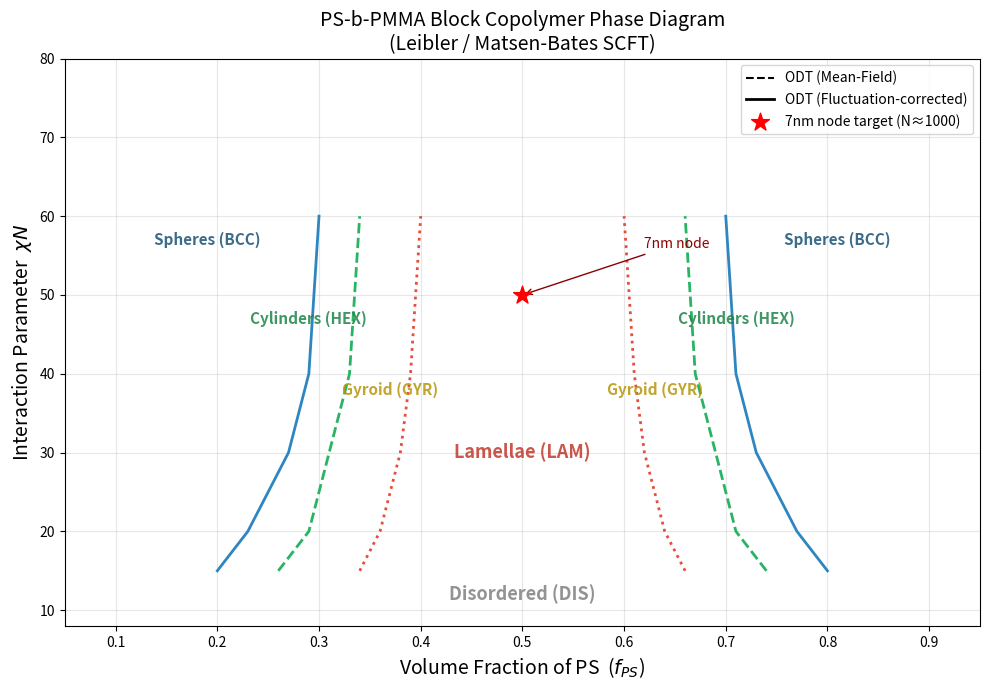
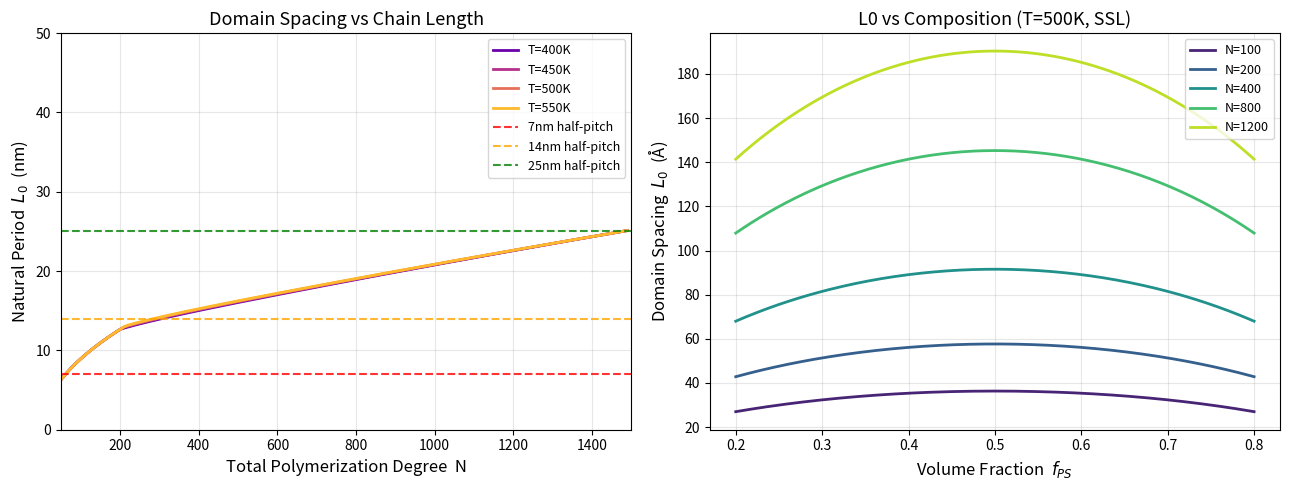

Reproduce these figures in Python, in order.
"""
Block Copolymer Phase Diagram Mapping
SCFT + Leibler theory for PS-b-PMMA equilibrium morphologies

Predicts: DIS -> BCC -> HEX -> Gyroid -> LAM as function of (f_PS, χN)
References:
  - Leibler, Macromolecules 1980
  - Matsen & Bates, Macromolecules 1996
  - Fredrickson & Helfand, J.Chem.Phys 1987
"""

import numpy as np
import matplotlib
matplotlib.use("Agg")
import matplotlib.pyplot as plt
import json, os

def chi_ps_pmma(T_K):
    return 0.04 + 4.9 / T_K

def F_Leibler(f, x):
    def g(f_, x_):
        return 2.0*(np.exp(-f_*x_) - 1.0 + f_*x_)/(x_**2)
    g1 = g(f, x); g2 = g(1-f, x)
    g12 = 0.5*(g(1.0,x) - g1 - g2)
    W = g1*g2 - g12**2
    return W / (g1 + g2 + 2*g12)

def chi_ODT_MF(f):
    x_arr = np.linspace(0.1, 100.0, 2000)
    F_arr = [F_Leibler(f, x) for x in x_arr]
    idx = np.argmin(F_arr)
    return 0.5 / F_arr[idx], x_arr[idx]

def chi_ODT_fluctuation(f, N):
    chiN_mf, _ = chi_ODT_MF(f)
    if abs(f - 0.5) < 0.02:
        return chiN_mf + 41.022 * N**(-1/3)
    return chiN_mf + 30.0 * N**(-1/3) * (1 - 4*(f-0.5)**2)

def domain_spacing_ssl(N, b, f, chi):
    return 1.03*b*N**(2/3)*chi**(1/6)*(f*(1-f))**(2/3)

def domain_spacing_wsl(N, b):
    Rg = b*np.sqrt(N/6.0)
    return 2*np.pi*Rg/1.95

def estimate_L0(N, T_K=500.0, b=0.68, f=0.5):
    chi = chi_ps_pmma(T_K); chiN = chi*N
    d_ssl = domain_spacing_ssl(N, b, f, chi)
    d_wsl = domain_spacing_wsl(N, b)
    alpha = np.clip((chiN-10.5)/(chiN+10.5), 0, 1)
    return {"N":N,"T_K":T_K,"chi":chi,"chiN":chiN,
            "d_WSL_nm":d_wsl,"d_SSL_nm":d_ssl,
            "d_estimated_nm": alpha*d_ssl+(1-alpha)*d_wsl,
            "regime":"SSL" if chiN>20 else "WSL"}

def compute_full_phase_diagram(N=100):
    f_arr = np.linspace(0.05, 0.95, 181)
    chiN_mf, chiN_fh, q_star = [], [], []
    for f in f_arr:
        cm, xs = chi_ODT_MF(f)
        cf = chi_ODT_fluctuation(f, N)
        chiN_mf.append(cm); chiN_fh.append(cf); q_star.append(xs)
    pb = {
        "BCC_HEX":{"f_L":[0.20,0.23,0.27,0.29,0.30],
                   "f_R":[0.80,0.77,0.73,0.71,0.70],
                   "chiN":[15.0,20.0,30.0,40.0,60.0]},
        "HEX_GYR":{"f_L":[0.26,0.29,0.31,0.33,0.34],
                   "f_R":[0.74,0.71,0.69,0.67,0.66],
                   "chiN":[15.0,20.0,30.0,40.0,60.0]},
        "GYR_LAM":{"f_L":[0.34,0.36,0.38,0.39,0.40],
                   "f_R":[0.66,0.64,0.62,0.61,0.60],
                   "chiN":[15.0,20.0,30.0,40.0,60.0]},
    }
    sym_mf, _ = chi_ODT_MF(0.5)
    return {"f_arr":f_arr.tolist(),"chiN_ODT_MF":chiN_mf,"chiN_ODT_FH":chiN_fh,
            "q_star":q_star,"N":N,"phase_boundaries":pb,
            "symmetric_ODT":{
                "f=0.5_chiN_MF": sym_mf,
                "f=0.5_chiN_FH_N100": chi_ODT_fluctuation(0.5,100),
                "f=0.5_chiN_FH_N200": chi_ODT_fluctuation(0.5,200),
            }}

def plot_phase_diagram(pd_data, output_path="figures/phase_diagram.png"):
    fig, ax = plt.subplots(figsize=(10,7))
    f   = np.array(pd_data["f_arr"])
    mf  = np.array(pd_data["chiN_ODT_MF"])
    fh  = np.array(pd_data["chiN_ODT_FH"])

    ax.plot(f, mf, 'k--', lw=1.5, label="ODT (Mean-Field)")
    ax.plot(f, fh, 'k-',  lw=2.0, label="ODT (Fluctuation-corrected)")

    pb = pd_data["phase_boundaries"]
    styles = [("BCC_HEX","#2E86C1","-"),("HEX_GYR","#28B463","--"),("GYR_LAM","#E74C3C",":")]
    for key, col, ls in styles:
        ax.plot(pb[key]["f_L"], pb[key]["chiN"], color=col, lw=2, ls=ls)
        ax.plot(pb[key]["f_R"], pb[key]["chiN"], color=col, lw=2, ls=ls)

    labels = [
        (0.50,30,"Lamellae (LAM)","#C0392B",13),
        (0.37,38,"Gyroid (GYR)","#B7950B",11),
        (0.29,47,"Cylinders (HEX)","#1E8449",11),
        (0.19,57,"Spheres (BCC)","#1A5276",11),
        (0.63,38,"Gyroid (GYR)","#B7950B",11),
        (0.71,47,"Cylinders (HEX)","#1E8449",11),
        (0.81,57,"Spheres (BCC)","#1A5276",11),
        (0.50,12,"Disordered (DIS)","#808080",13),
    ]
    for xp,yp,txt,col,sz in labels:
        ax.text(xp,yp,txt,ha='center',va='center',fontsize=sz,
                color=col,fontweight='bold',alpha=0.85)

    ax.scatter([0.50],[50.0],color="red",s=180,zorder=10,marker="*",
               label="7nm node target (N≈1000)")
    ax.annotate("7nm node", xy=(0.50,50.0), xytext=(0.62,56),
                fontsize=10, color="darkred",
                arrowprops=dict(arrowstyle="->",color="darkred"))

    ax.set_xlabel("Volume Fraction of PS  ($f_{PS}$)", fontsize=14)
    ax.set_ylabel(r"Interaction Parameter  $\chi N$", fontsize=14)
    ax.set_title("PS-b-PMMA Block Copolymer Phase Diagram\n(Leibler / Matsen-Bates SCFT)",fontsize=14)
    ax.set_xlim(0.05,0.95); ax.set_ylim(8,80)
    ax.legend(loc="upper right",fontsize=10); ax.grid(alpha=0.3)
    os.makedirs(os.path.dirname(output_path),exist_ok=True)
    fig.tight_layout(); fig.savefig(output_path,dpi=200,bbox_inches="tight")
    plt.close(fig); print(f"  Saved: {output_path}")

def plot_domain_spacing(output_path="figures/domain_spacing.png"):
    fig, axes = plt.subplots(1,2,figsize=(13,5))
    N_arr = np.arange(50,1500,10)
    T_arr = [400,450,500,550]
    colors = plt.cm.plasma(np.linspace(0.2,0.85,len(T_arr)))

    ax = axes[0]
    for T,col in zip(T_arr,colors):
        L0 = [estimate_L0(N,T)["d_estimated_nm"] for N in N_arr]
        ax.plot(N_arr,L0,color=col,lw=2,label=f"T={T}K")
    ax.axhline(7,  color="red",   ls="--",lw=1.5,alpha=0.8,label="7nm half-pitch")
    ax.axhline(14, color="orange",ls="--",lw=1.5,alpha=0.8,label="14nm half-pitch")
    ax.axhline(25, color="green", ls="--",lw=1.5,alpha=0.8,label="25nm half-pitch")
    ax.set_xlabel("Total Polymerization Degree  N",fontsize=12)
    ax.set_ylabel("Natural Period  $L_0$  (nm)",fontsize=12)
    ax.set_title("Domain Spacing vs Chain Length",fontsize=13)
    ax.legend(fontsize=9); ax.set_xlim(50,1500); ax.set_ylim(0,50); ax.grid(alpha=0.3)

    ax2 = axes[1]
    f_arr = np.linspace(0.2,0.8,200)
    for N,col in zip([100,200,400,800,1200],
                     plt.cm.viridis(np.linspace(0.1,0.9,5))):
        chi = chi_ps_pmma(500.0)
        L0 = [domain_spacing_ssl(N,0.68,f,chi)*10 for f in f_arr]
        ax2.plot(f_arr,L0,color=col,lw=2,label=f"N={N}")
    ax2.set_xlabel("Volume Fraction  $f_{PS}$",fontsize=12)
    ax2.set_ylabel("Domain Spacing  $L_0$  (Å)",fontsize=12)
    ax2.set_title("L0 vs Composition (T=500K, SSL)",fontsize=13)
    ax2.legend(fontsize=9); ax2.grid(alpha=0.3)
    fig.tight_layout(); fig.savefig(output_path,dpi=200,bbox_inches="tight")
    plt.close(fig); print(f"  Saved: {output_path}")

if __name__ == "__main__":
    print("=== Phase Diagram: PS-b-PMMA ===")
    pd = compute_full_phase_diagram(N=100)
    sym = pd["symmetric_ODT"]
    print(f"  ODT (f=0.5) MF:  chiN* = {sym['f=0.5_chiN_MF']:.3f}")
    print(f"  ODT (f=0.5) FH N=100: {sym['f=0.5_chiN_FH_N100']:.3f}")
    print(f"  ODT (f=0.5) FH N=200: {sym['f=0.5_chiN_FH_N200']:.3f}")

    print("\nDomain spacing estimates:")
    spacing_table = []
    for N in [100,200,400,800,1200]:
        res = estimate_L0(N, T_K=500.0)
        print(f"  N={N:4d}  chiN={res['chiN']:.2f}  L0≈{res['d_estimated_nm']:.2f}nm [{res['regime']}]")

    targets = [("7nm node",7.0),("10nm node",14.0),("14nm node",25.0)]
    print("\nSemiconductor process mapping:")
    for label, target in targets:
        for N in range(50,2000):
            res = estimate_L0(N, T_K=500.0)
            if res["d_estimated_nm"] >= target:
                spacing_table.append({"process":label,"target_nm":target,
                    "N_required":N,"chiN":res["chiN"],"L0_nm":res["d_estimated_nm"]})
                print(f"  {label}: N≈{N} chiN≈{res['chiN']:.1f} L0≈{res['d_estimated_nm']:.2f}nm")
                break

    os.makedirs("results",exist_ok=True)
    with open("results/phase_diagram_data.json","w") as f:
        json.dump(pd, f, indent=2)
    with open("results/semiconductor_spacing_table.json","w") as f:
        json.dump(spacing_table, f, indent=2)

    os.makedirs("figures",exist_ok=True)
    plot_phase_diagram(pd)
    plot_domain_spacing()
    print("\n✓ Phase diagram complete.")
